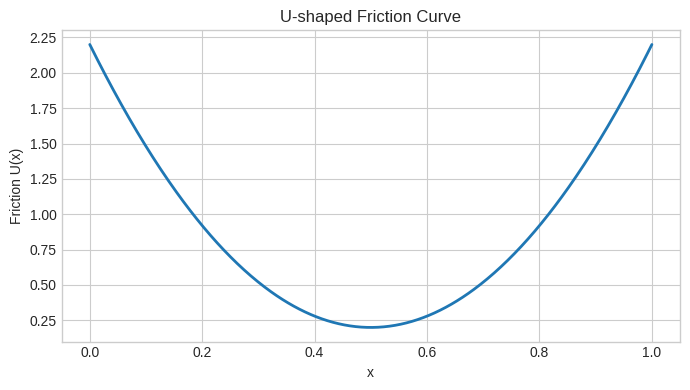

Write Python code to recreate this figure.
import numpy as np
import matplotlib.pyplot as plt
plt.style.use("seaborn-v0_8-whitegrid")
# --- Imports ---
import numpy as np
import matplotlib.pyplot as plt

plt.style.use("seaborn-v0_8-whitegrid")

# --- Friction Model ---

def friction_U(x, a=8, x0=0.5, b=0.2):
    """
    U-formet friksjonskurve.
    Minimum ved x0.
    """
    return a * (x - x0)**2 + b


def metabolic_friction(NAD_ratio, homocysteine, weight_nad=0.6, weight_hcy=0.4):
    return weight_hcy * homocysteine + weight_nad * (1 / (NAD_ratio + 1e-9))


def nuclear_friction(DSB_load, chromatin_noise, w_dsb=0.7, w_noise=0.3):
    return w_dsb * DSB_load + w_noise * chromatin_noise


def total_friction(z_metabolic, z_nuclear):
    return z_metabolic + z_nuclear


# --- Aepi Model ---

def SIRT_ledig(SIRT_total, DSB_load, k_dsb=0.15):
    return SIRT_total * np.exp(-k_dsb * DSB_load)


def gamma_friksjon(NAD_ratio, homocysteine, alpha=1.8, beta=0.6):
    return alpha * homocysteine - beta * NAD_ratio


def MGI(NAD_ratio, ATP_ratio, weight_nad=0.65, weight_atp=0.35):
    return weight_nad * NAD_ratio + weight_atp * ATP_ratio


def Aepi(SIRT_ledig_value, gamma_value, MGI_value,
         w_sirt=0.45, w_gamma=0.30, w_mgi=0.25):
    return (w_sirt * SIRT_ledig_value) - (w_gamma * gamma_value) + (w_mgi * MGI_value)


# --- Figure Generator ---

def generate_figure(x, y, title, xlabel, ylabel, filename):
    plt.figure(figsize=(7, 4))
    plt.plot(x, y, linewidth=2)
    plt.title(title)
    plt.xlabel(xlabel)
    plt.ylabel(ylabel)
    plt.tight_layout()
    plt.savefig(filename, dpi=300)
    plt.show()
    print(f"Saved: {filename}")


# --- Example: Figure 2.1 ---

x = np.linspace(0, 1, 500)
y = friction_U(x)

generate_figure(
    x, y,
    title="U-shaped Friction Curve",
    xlabel="x",
    ylabel="Friction U(x)",
    filename="figure_2_1_friction_U.png"
)
